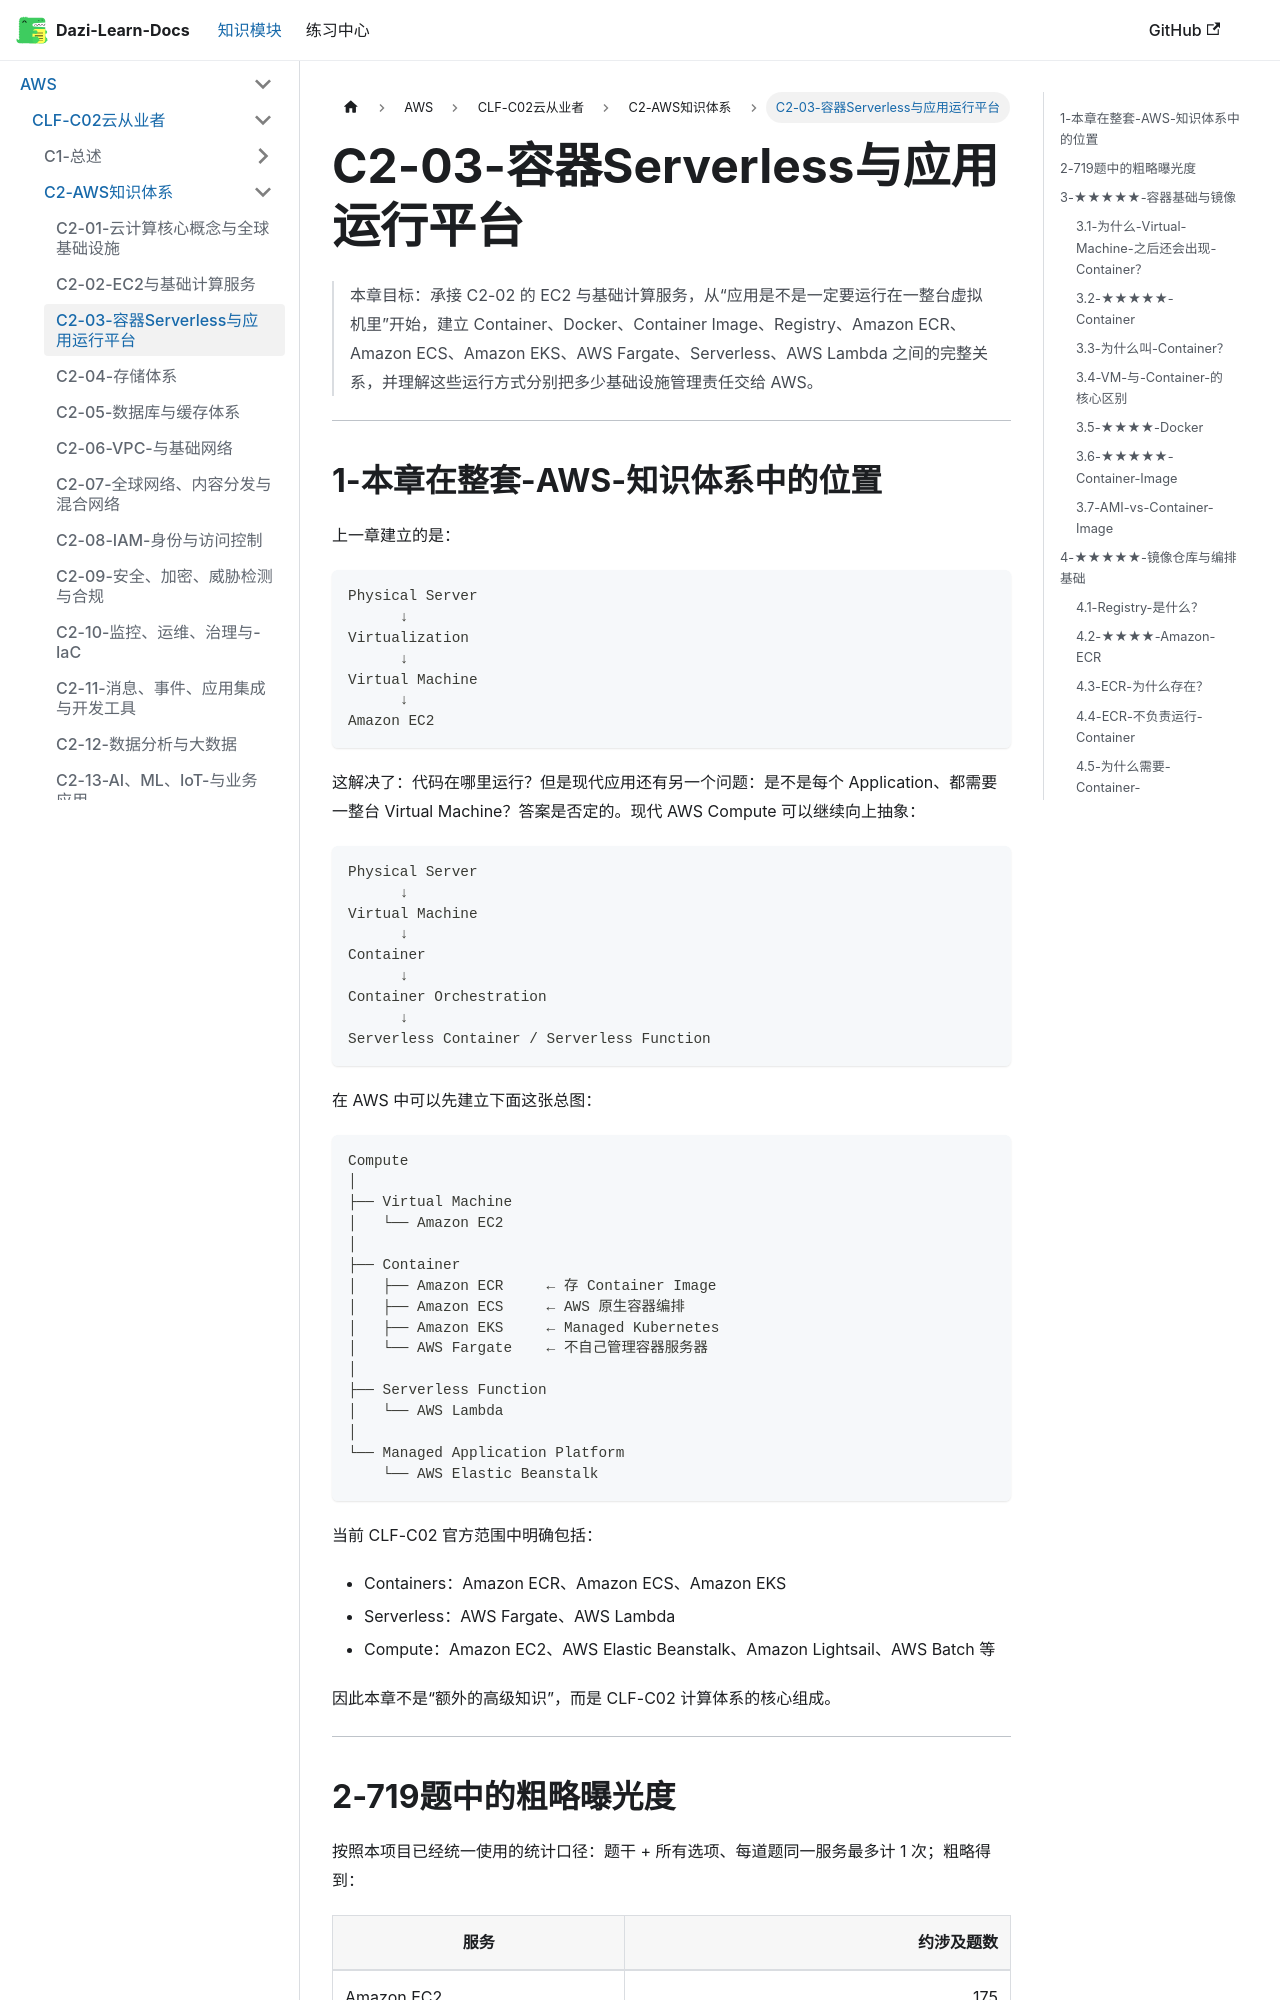

repository: weizhiqimail/dazi-learn-docs · page: docs/aws/clf-c02/C2-AWS知识体系/C2-03-容器Serverless与应用运行平台.html · generator: docusaurus

# C2-03-容器Serverless与应用运行平台

> 本章目标：承接 C2-02 的 EC2 与基础计算服务，从“应用是不是一定要运行在一整台虚拟机里”开始，建立 Container、Docker、Container Image、Registry、Amazon ECR、Amazon ECS、Amazon EKS、AWS Fargate、Serverless、AWS Lambda 之间的完整关系，并理解这些运行方式分别把多少基础设施管理责任交给 AWS。

---

## 1-本章在整套-AWS-知识体系中的位置

上一章建立的是：

```text
Physical Server
      ↓
Virtualization
      ↓
Virtual Machine
      ↓
Amazon EC2
```
这解决了：代码在哪里运行？但是现代应用还有另一个问题：是不是每个 Application、都需要一整台 Virtual Machine？答案是否定的。现代 AWS Compute 可以继续向上抽象：

```text
Physical Server
      ↓
Virtual Machine
      ↓
Container
      ↓
Container Orchestration
      ↓
Serverless Container / Serverless Function
```
在 AWS 中可以先建立下面这张总图：

```text
Compute
│
├── Virtual Machine
│   └── Amazon EC2
│
├── Container
│   ├── Amazon ECR     ← 存 Container Image
│   ├── Amazon ECS     ← AWS 原生容器编排
│   ├── Amazon EKS     ← Managed Kubernetes
│   └── AWS Fargate    ← 不自己管理容器服务器
│
├── Serverless Function
│   └── AWS Lambda
│
└── Managed Application Platform
    └── AWS Elastic Beanstalk
```
当前 CLF-C02 官方范围中明确包括：

- Containers：Amazon ECR、Amazon ECS、Amazon EKS
- Serverless：AWS Fargate、AWS Lambda
- Compute：Amazon EC2、AWS Elastic Beanstalk、Amazon Lightsail、AWS Batch 等

因此本章不是“额外的高级知识”，而是 CLF-C02 计算体系的核心组成。

---
